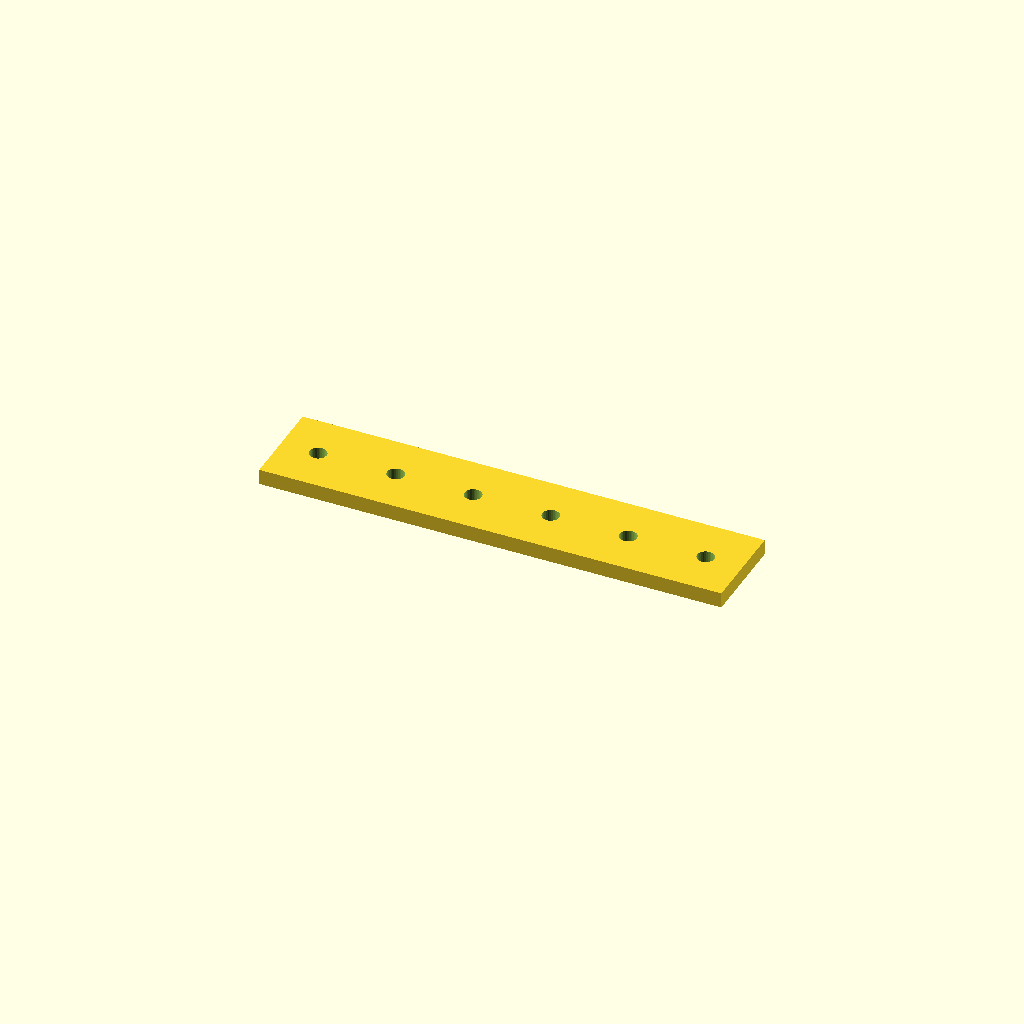
Cell 1 — every parameter at its default value.
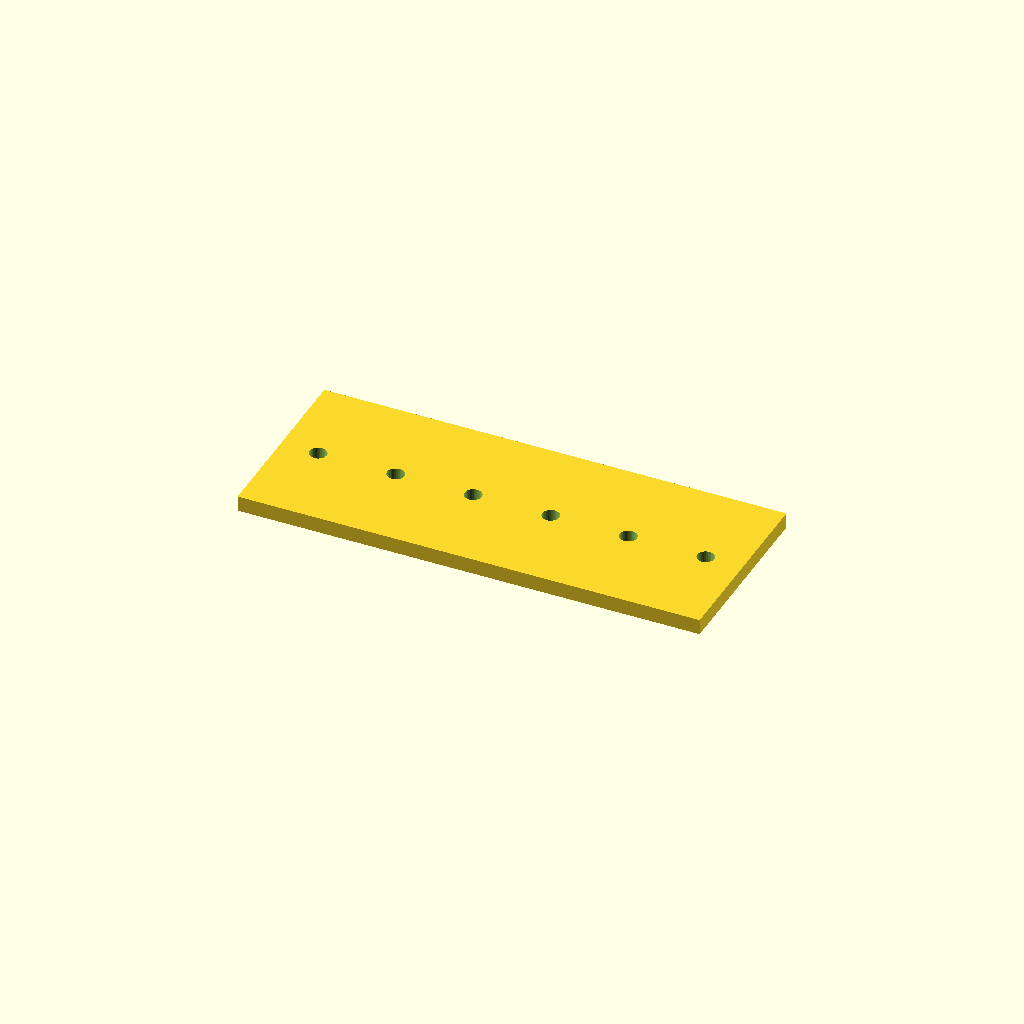
Cell 2 — bar_w set to 60, the other parameters unchanged.
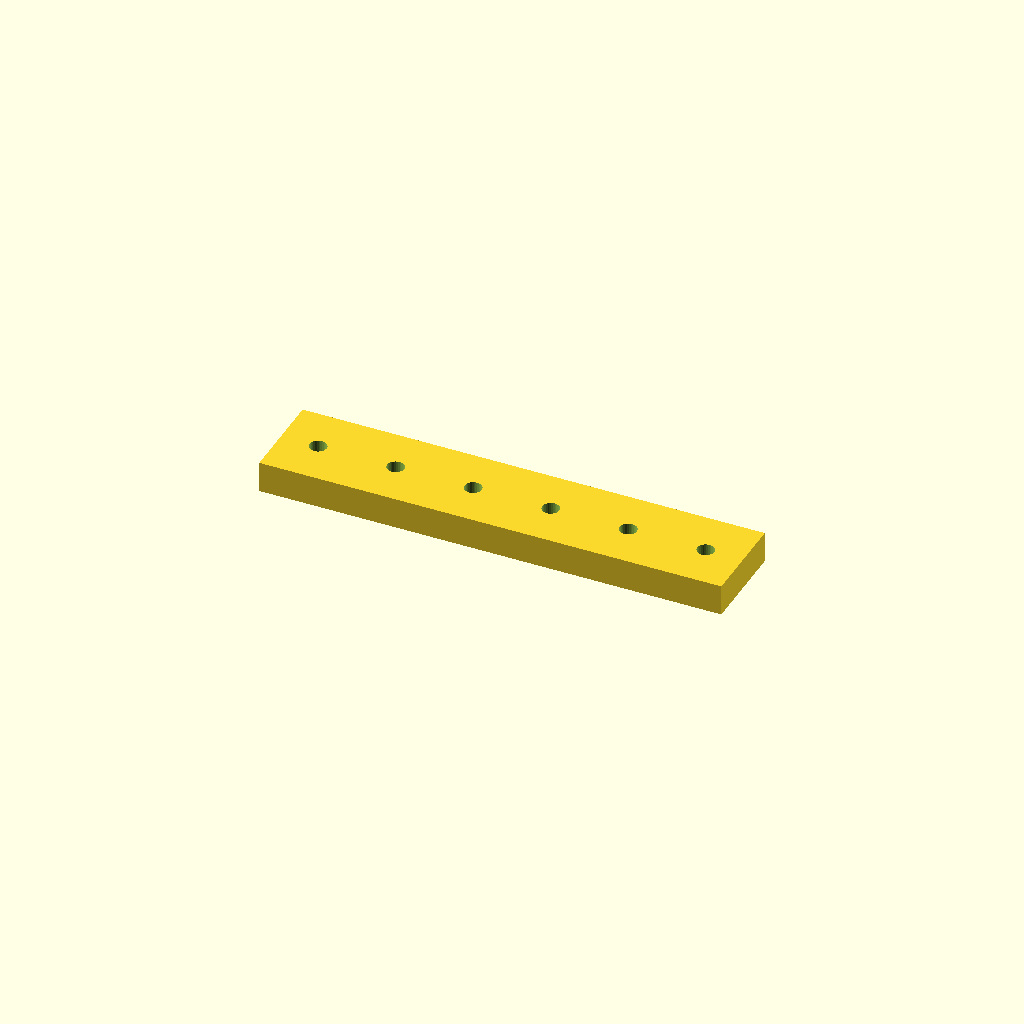
Cell 3 — bar_t set to 10, the other parameters unchanged.
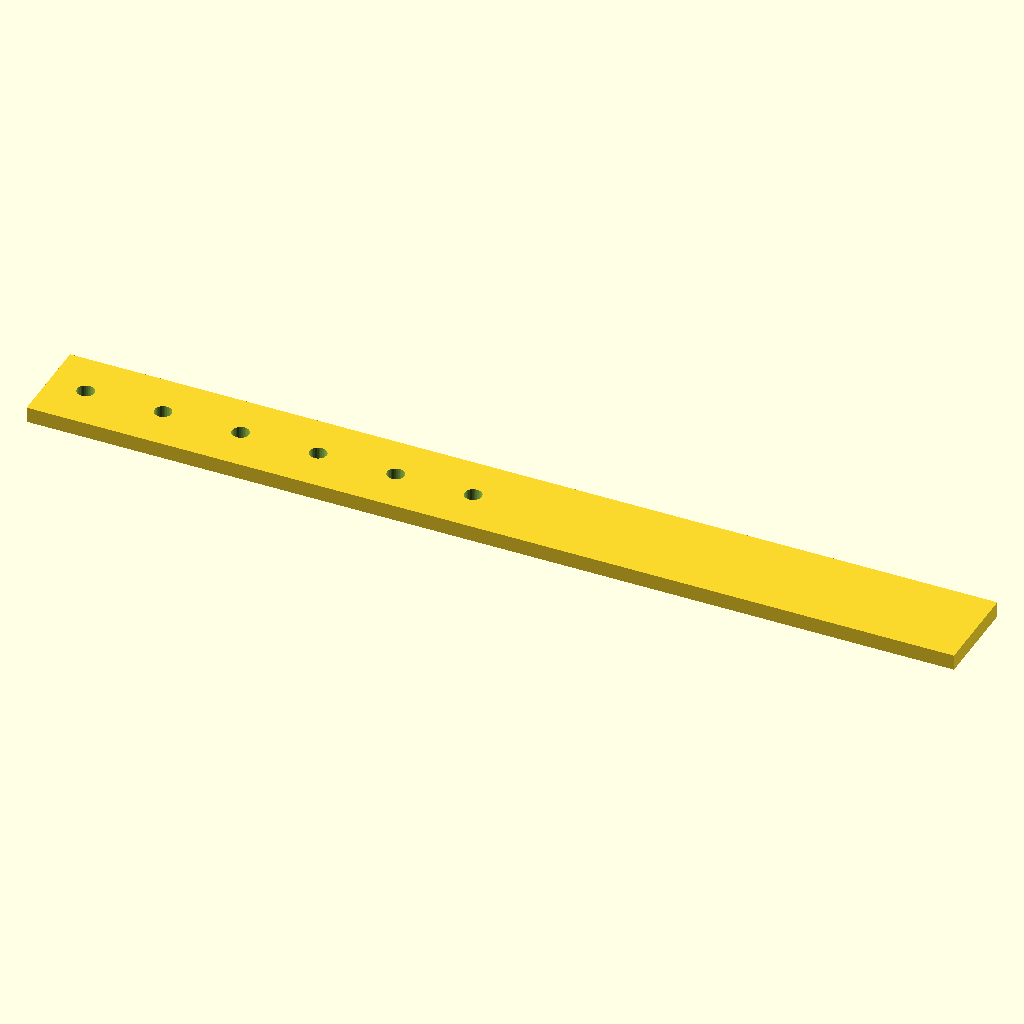
Cell 4 — holes set to 12, the other parameters unchanged.
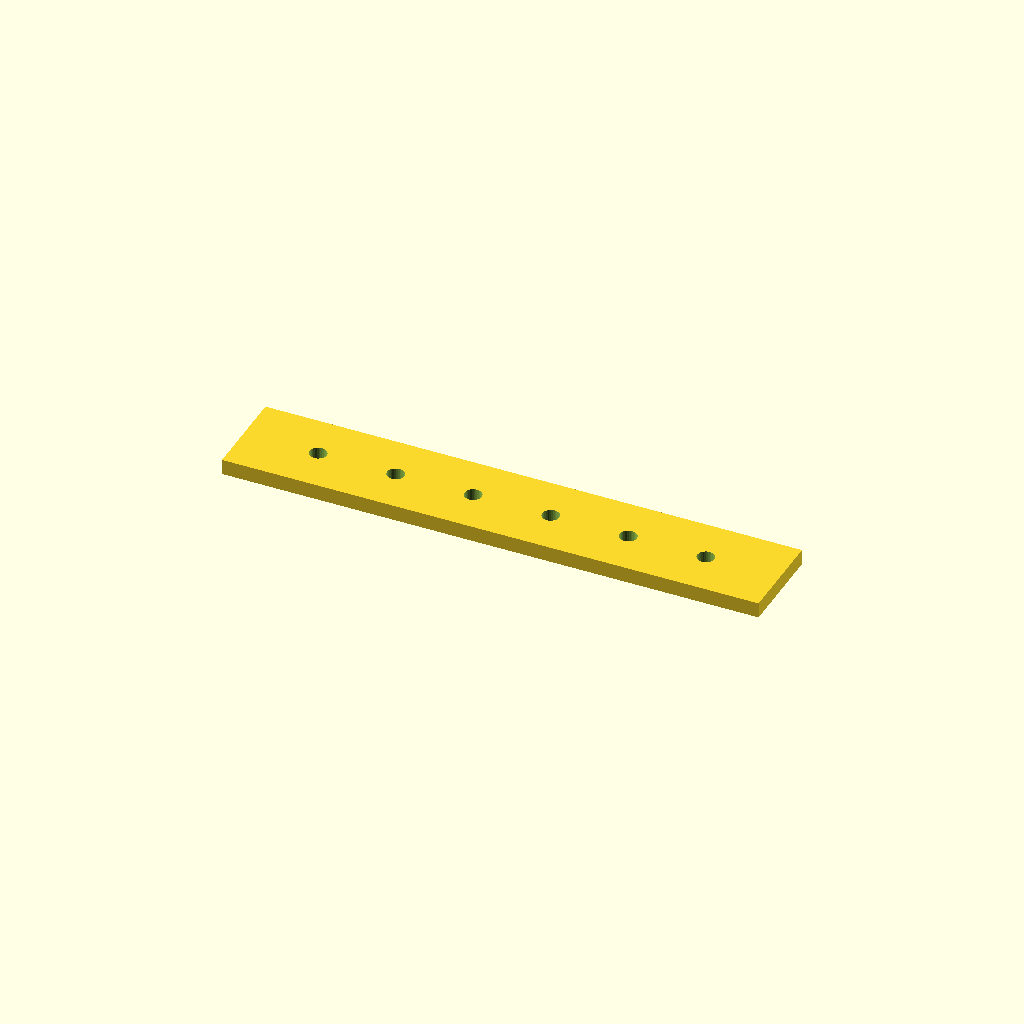
Cell 5: the same model with edge = 24.
All cells are drawn from one camera (rotation 55°, 0°, 25°, orthographic, colour scheme Cornfield), so only the parameter changes between them.
OpenSCAD source file optional_data/data/place1/ventrows/part_0215.scad:
$fn = 32;

// ----------------------------------------------------------------------
// Hole bar, 6 x Ø5.5
// row layout, 12 mm edge offset
// ----------------------------------------------------------------------

// --- parameters (mm) ---
bar_w = 30;    // bar width (Y)
bar_t = 5;     // bar thickness (Z)
holes = 6;     // holes per row
hole_d = 5.5;  // hole diameter
edge = 12;     // offset from the bar end to the first hole
pitch = 25;    // pitch between neighbouring holes

// --- derived feature positions (mm) ---
span = (holes - 1) * pitch;   // = 125   distance between the end holes
bar_l = span + 2 * edge;      // = 149   overall bar length
start_x = -bar_l / 2 + edge;  // = -62.5   X of the first hole
feature_centers = [
  [start_x + 0 * pitch, 0],
  [start_x + 1 * pitch, 0],
  [start_x + 2 * pitch, 0],
  [start_x + 3 * pitch, 0],
  [start_x + 4 * pitch, 0],
  [start_x + 5 * pitch, 0]
];   // hole centres of the first row

// bar with one row of holes, drilled from feature_centers
difference() {
  translate([-bar_l / 2, -bar_w / 2, -bar_t / 2]) cube([bar_l, bar_w, bar_t]);
  for (centre = feature_centers)
    translate([centre[0], centre[1], 0])
      cylinder(d = hole_d, h = bar_t + 2, center = true);
}
Parameter table extracted from the source (name, type, default, range or options):
bar_w: number, default 30
bar_t: number, default 5
holes: number, default 6
hole_d: number, default 5.5
edge: number, default 12
pitch: number, default 25
